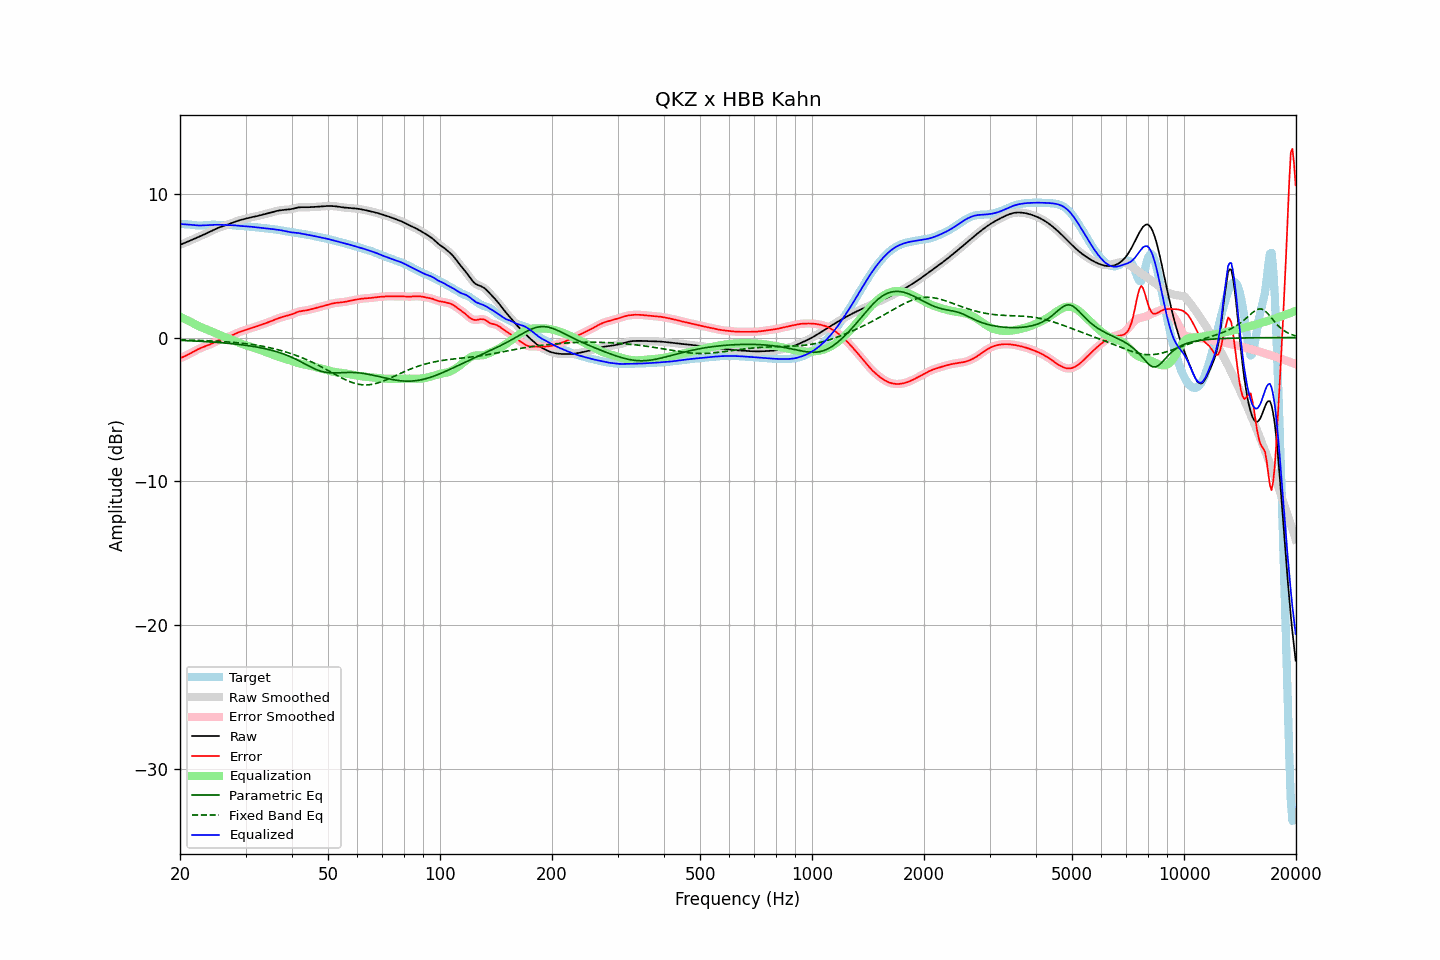

Values plotted in this chart, from the file beside it:
frequency, raw, error, smoothed, error_smoothed, equalization, parametric_eq, fixed_band_eq, equalized_raw, equalized_smoothed, target
20.00, 6.45, -1.43, 6.45, -1.43, 1.45, -0.19, -0.16, 7.90, 7.90, 7.89
20.20, 6.49, -1.39, 6.49, -1.39, 1.40, -0.20, -0.16, 7.89, 7.89, 7.88
20.40, 6.54, -1.35, 6.54, -1.35, 1.34, -0.20, -0.16, 7.88, 7.88, 7.88
20.61, 6.58, -1.30, 6.58, -1.30, 1.29, -0.21, -0.17, 7.87, 7.87, 7.88
20.81, 6.63, -1.25, 6.63, -1.25, 1.23, -0.21, -0.17, 7.87, 7.87, 7.88
21.02, 6.68, -1.19, 6.68, -1.19, 1.18, -0.22, -0.17, 7.86, 7.86, 7.87
21.23, 6.73, -1.13, 6.73, -1.13, 1.12, -0.22, -0.18, 7.85, 7.85, 7.86
21.44, 6.78, -1.07, 6.78, -1.07, 1.07, -0.23, -0.18, 7.84, 7.84, 7.84
21.66, 6.82, -1.01, 6.82, -1.01, 1.01, -0.23, -0.18, 7.83, 7.83, 7.83
21.87, 6.87, -0.94, 6.87, -0.94, 0.94, -0.24, -0.19, 7.82, 7.82, 7.81
22.09, 6.92, -0.88, 6.92, -0.88, 0.89, -0.25, -0.19, 7.80, 7.80, 7.80
22.31, 6.97, -0.83, 6.97, -0.83, 0.83, -0.25, -0.20, 7.80, 7.80, 7.79
22.54, 7.02, -0.77, 7.02, -0.77, 0.78, -0.26, -0.20, 7.79, 7.79, 7.79
22.76, 7.07, -0.72, 7.07, -0.72, 0.73, -0.26, -0.21, 7.79, 7.79, 7.79
22.99, 7.12, -0.67, 7.12, -0.67, 0.68, -0.27, -0.21, 7.80, 7.80, 7.79
23.22, 7.17, -0.63, 7.17, -0.63, 0.63, -0.28, -0.21, 7.80, 7.80, 7.80
23.45, 7.22, -0.59, 7.22, -0.59, 0.59, -0.28, -0.22, 7.81, 7.81, 7.81
23.69, 7.27, -0.55, 7.27, -0.55, 0.55, -0.29, -0.22, 7.82, 7.82, 7.82
23.92, 7.32, -0.51, 7.32, -0.51, 0.50, -0.30, -0.23, 7.82, 7.82, 7.83
24.16, 7.38, -0.46, 7.38, -0.46, 0.45, -0.30, -0.23, 7.83, 7.83, 7.84
24.40, 7.43, -0.41, 7.43, -0.41, 0.40, -0.31, -0.24, 7.84, 7.84, 7.84
24.65, 7.49, -0.36, 7.49, -0.36, 0.35, -0.32, -0.25, 7.84, 7.84, 7.84
24.89, 7.54, -0.30, 7.54, -0.30, 0.30, -0.33, -0.25, 7.84, 7.84, 7.84
25.14, 7.59, -0.25, 7.59, -0.25, 0.25, -0.34, -0.26, 7.84, 7.84, 7.84
25.39, 7.64, -0.20, 7.64, -0.20, 0.21, -0.35, -0.26, 7.84, 7.84, 7.83
25.65, 7.68, -0.15, 7.68, -0.15, 0.16, -0.35, -0.27, 7.84, 7.84, 7.83
25.91, 7.72, -0.11, 7.72, -0.11, 0.12, -0.36, -0.28, 7.83, 7.83, 7.83
26.16, 7.75, -0.07, 7.75, -0.07, 0.08, -0.37, -0.28, 7.83, 7.83, 7.83
26.43, 7.79, -0.04, 7.79, -0.04, 0.03, -0.38, -0.29, 7.82, 7.82, 7.82
26.69, 7.83, 0.00, 7.83, 0.00, -0.01, -0.39, -0.30, 7.82, 7.82, 7.83
26.96, 7.86, 0.04, 7.87, 0.04, -0.05, -0.40, -0.31, 7.81, 7.82, 7.82
27.23, 7.91, 0.09, 7.91, 0.09, -0.09, -0.41, -0.32, 7.81, 7.81, 7.82
27.50, 7.95, 0.14, 7.95, 0.14, -0.14, -0.42, -0.32, 7.81, 7.81, 7.82
27.77, 8.00, 0.19, 8.00, 0.19, -0.19, -0.44, -0.33, 7.81, 7.81, 7.81
28.05, 8.04, 0.24, 8.04, 0.24, -0.24, -0.45, -0.34, 7.80, 7.80, 7.80
28.33, 8.08, 0.29, 8.08, 0.29, -0.29, -0.46, -0.35, 7.79, 7.79, 7.79
28.62, 8.12, 0.34, 8.12, 0.34, -0.34, -0.47, -0.36, 7.78, 7.78, 7.78
28.90, 8.15, 0.39, 8.15, 0.39, -0.38, -0.49, -0.38, 7.77, 7.77, 7.77
29.19, 8.18, 0.43, 8.18, 0.43, -0.42, -0.50, -0.39, 7.76, 7.76, 7.76
29.48, 8.21, 0.46, 8.21, 0.46, -0.47, -0.51, -0.40, 7.75, 7.75, 7.75
29.78, 8.24, 0.50, 8.24, 0.50, -0.50, -0.53, -0.41, 7.74, 7.74, 7.74
30.08, 8.27, 0.54, 8.27, 0.54, -0.54, -0.54, -0.43, 7.73, 7.73, 7.73
30.38, 8.30, 0.58, 8.30, 0.58, -0.58, -0.56, -0.44, 7.72, 7.72, 7.72
30.68, 8.33, 0.61, 8.33, 0.61, -0.61, -0.57, -0.45, 7.72, 7.72, 7.72
30.99, 8.35, 0.65, 8.35, 0.65, -0.65, -0.59, -0.47, 7.71, 7.71, 7.71
31.30, 8.38, 0.68, 8.38, 0.68, -0.68, -0.61, -0.49, 7.70, 7.70, 7.70
31.61, 8.40, 0.71, 8.40, 0.71, -0.72, -0.63, -0.50, 7.68, 7.68, 7.69
31.93, 8.42, 0.75, 8.42, 0.75, -0.75, -0.65, -0.52, 7.67, 7.67, 7.67
32.24, 8.45, 0.79, 8.45, 0.79, -0.79, -0.67, -0.54, 7.66, 7.66, 7.66
32.57, 8.48, 0.83, 8.48, 0.83, -0.83, -0.69, -0.56, 7.65, 7.65, 7.65
32.89, 8.50, 0.87, 8.50, 0.87, -0.87, -0.71, -0.58, 7.63, 7.63, 7.63
33.22, 8.53, 0.91, 8.53, 0.91, -0.91, -0.73, -0.60, 7.62, 7.62, 7.62
33.55, 8.56, 0.95, 8.56, 0.95, -0.95, -0.75, -0.62, 7.61, 7.61, 7.61
33.89, 8.58, 0.99, 8.58, 0.99, -0.99, -0.78, -0.64, 7.60, 7.60, 7.60
34.23, 8.61, 1.03, 8.61, 1.03, -1.03, -0.80, -0.66, 7.58, 7.58, 7.59
34.57, 8.64, 1.06, 8.64, 1.07, -1.07, -0.83, -0.69, 7.57, 7.57, 7.58
34.92, 8.67, 1.11, 8.67, 1.11, -1.11, -0.86, -0.71, 7.56, 7.56, 7.56
35.27, 8.71, 1.15, 8.71, 1.15, -1.16, -0.89, -0.74, 7.55, 7.55, 7.55
35.62, 8.74, 1.20, 8.74, 1.20, -1.20, -0.92, -0.76, 7.54, 7.54, 7.54
35.97, 8.77, 1.25, 8.77, 1.25, -1.25, -0.95, -0.79, 7.52, 7.52, 7.52
... 635 more rows
